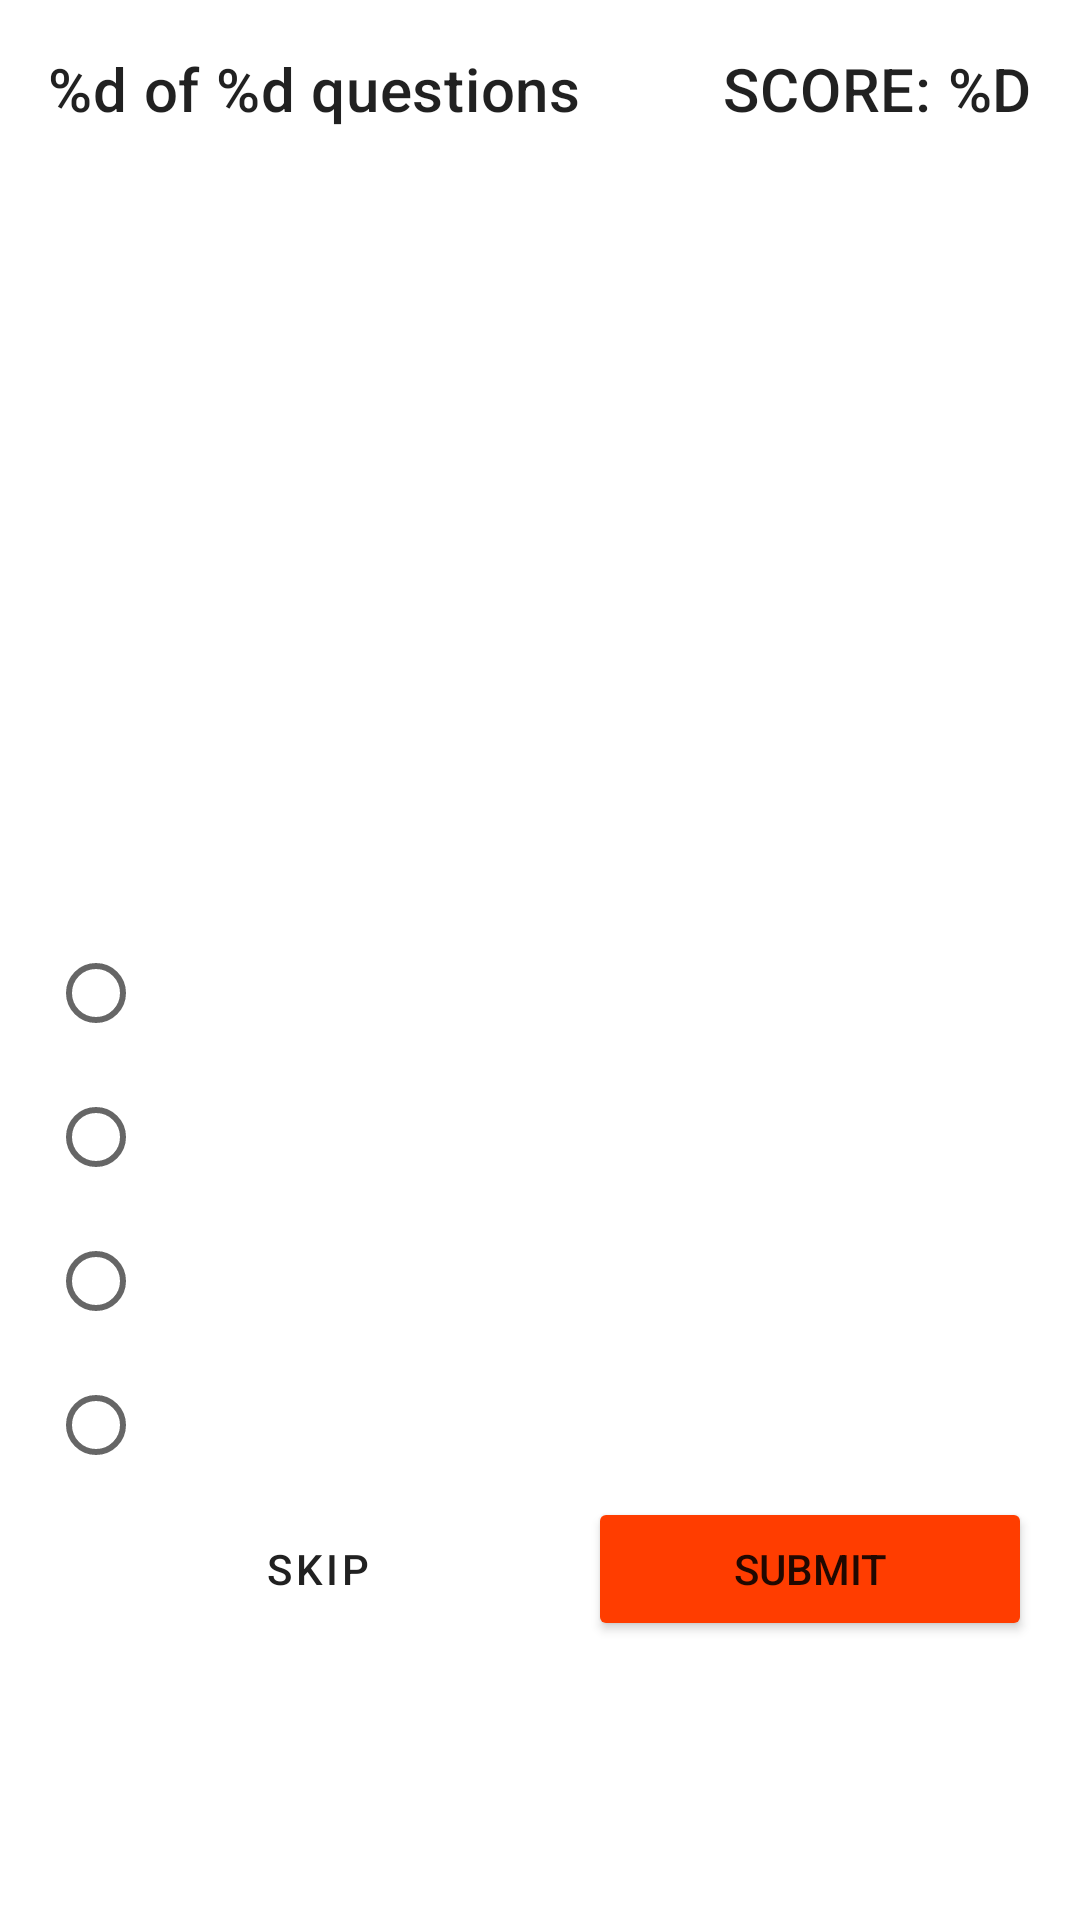

Android layout source for this screen:
<!-- AndroidManifest.xml: application theme Theme.GeoLab -->
<!-- res/layout/fragment_game.xml -->
<?xml version="1.0" encoding="utf-8"?>
<ScrollView xmlns:android="http://schemas.android.com/apk/res/android"
    xmlns:app="http://schemas.android.com/apk/res-auto"
    xmlns:tools="http://schemas.android.com/tools"
    android:layout_width="match_parent"
    android:layout_height="match_parent">

    <androidx.constraintlayout.widget.ConstraintLayout
        android:layout_width="match_parent"
        android:layout_height="match_parent"
        android:padding="16dp"
        tools:context=".GameFragment">

        <TextView
            android:id="@+id/word_count"
            android:layout_width="wrap_content"
            android:layout_height="wrap_content"
            android:text="@string/word_count"
            android:textAppearance="@style/TextAppearance.MaterialComponents.Headline6"
            app:layout_constraintBottom_toTopOf="@+id/game_image"
            app:layout_constraintStart_toStartOf="parent"
            app:layout_constraintTop_toTopOf="parent"
            tools:text="3 of 10 words" />
        <TextView
            android:id="@+id/score"
            android:layout_width="wrap_content"
            android:layout_height="wrap_content"
            android:text="@string/score"
            android:textAllCaps="true"
            android:textAppearance="@style/TextAppearance.MaterialComponents.Headline6"
            app:layout_constraintEnd_toEndOf="parent"
            app:layout_constraintTop_toTopOf="parent"
            tools:text="Score: 20" />

        <ImageView
            android:id="@+id/game_image"
            android:layout_width="match_parent"
            android:layout_height="194dp"
            android:layout_marginTop="16dp"
            android:scaleType="centerCrop"
            app:layout_constraintEnd_toEndOf="parent"
            app:layout_constraintStart_toStartOf="parent"
            app:layout_constraintTop_toBottomOf="@+id/word_count" />

        <TextView
            android:id="@+id/test"
            android:layout_width="match_parent"
            android:layout_height="wrap_content"
            android:paddingTop="20dp"
            android:paddingBottom="7dp"
            android:textAppearance="?attr/textAppearanceHeadline6"
            app:layout_constraintEnd_toEndOf="parent"
            app:layout_constraintStart_toStartOf="parent"
            app:layout_constraintTop_toBottomOf="@+id/game_image"
            />

        <RadioGroup
            android:id="@+id/radioGroup"
            android:layout_width="match_parent"
            android:layout_height="wrap_content"
            android:orientation="vertical"
            app:layout_constraintEnd_toEndOf="parent"
            app:layout_constraintStart_toStartOf="parent"
            app:layout_constraintTop_toBottomOf="@+id/test">

            <RadioButton
                android:id="@+id/radioButton1"
                android:layout_width="wrap_content"
                android:layout_height="wrap_content"
                android:textAppearance="@style/TextAppearance.AppCompat.Medium" />

            <RadioButton
                android:id="@+id/radioButton2"
                android:layout_width="wrap_content"
                android:layout_height="wrap_content"
                android:textAppearance="@style/TextAppearance.AppCompat.Medium" />

            <RadioButton
                android:id="@+id/radioButton3"
                android:layout_width="wrap_content"
                android:layout_height="wrap_content"
                android:textAppearance="@style/TextAppearance.AppCompat.Medium" />

            <RadioButton
                android:id="@+id/radioButton4"
                android:layout_width="wrap_content"
                android:layout_height="wrap_content"
                android:textAppearance="@style/TextAppearance.AppCompat.Medium" />
        </RadioGroup>

        <Button
            android:id="@+id/skip"
            style="?attr/materialButtonOutlinedStyle"
            android:layout_width="0dp"
            android:layout_height="wrap_content"
            android:layout_marginStart="16dp"
            android:layout_marginEnd="16dp"
            android:text="Skip"
            app:layout_constraintBottom_toBottomOf="parent"
            app:layout_constraintEnd_toStartOf="@+id/submit"
            app:layout_constraintStart_toStartOf="parent"
            app:layout_constraintTop_toBottomOf="@+id/radioGroup" />

        <Button
            android:id="@+id/submit"
            android:layout_width="0dp"
            android:layout_height="wrap_content"
            android:text="Submit"
            app:layout_constraintEnd_toEndOf="parent"
            app:layout_constraintStart_toEndOf="@+id/skip"
            app:backgroundTint="@color/orange_red"
            app:layout_constraintTop_toBottomOf="@+id/radioGroup" />

    </androidx.constraintlayout.widget.ConstraintLayout>
</ScrollView>
<!-- resources referenced by this layout -->
<resources>
  <color name="orange_red">#FF3D00</color>
  <string name="score">Score: %d</string>
  <string name="word_count">%d of %d questions</string>
  <style name="Theme.GeoLab" parent="Theme.MaterialComponents.DayNight.DarkActionBar">
          
          <item name="colorOnPrimary">@color/white</item>
          
          <item name="colorOnSecondary">@color/black</item>
          
          <item name="android:statusBarColor" tools:targetApi="l">?attr/colorPrimaryVariant</item>
          
      </style>
  <color name="white">#FFFFFFFF</color>
  <color name="black">#FF000000</color>
</resources>
